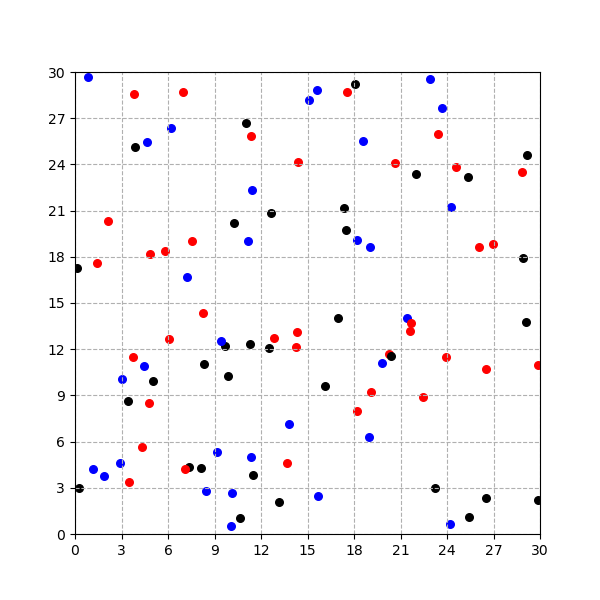

The data file committed next to this chart (first rows):
, x, y, weight
0, 26.5, 2.324, 1
1, 3.397, 8.614, 1
2, 1.842, 3.765, 2
3, 0.2298, 2.988, 1
4, 23.94, 11.48, 3
5, 5.039, 9.967, 1
6, 12.48, 12.1, 1
7, 11.33, 25.87, 3
8, 28.82, 23.52, 3
9, 22.01, 23.39, 1
10, 13.17, 2.085, 1
11, 10.28, 20.2, 1
12, 12.63, 20.84, 1
13, 13.7, 4.582, 3
14, 6.184, 26.39, 2
15, 11.18, 19.05, 2
16, 1.173, 4.207, 2
17, 20.27, 11.72, 3
18, 15.62, 28.86, 2
19, 29.85, 10.98, 3
20, 2.883, 4.633, 2
21, 7.206, 16.67, 2
22, 29.19, 24.59, 1
23, 0.8284, 29.69, 2
24, 3.837, 28.56, 3
25, 16.16, 9.616, 1
26, 11.26, 12.35, 1
27, 29.06, 13.75, 1
28, 18.97, 6.279, 2
29, 26.99, 18.82, 3
30, 19.13, 9.227, 3
31, 4.655, 25.44, 2
32, 3.712, 11.51, 3
33, 3.47, 3.405, 3
34, 19.83, 11.13, 2
35, 25.39, 1.097, 1
36, 21.63, 13.15, 3
37, 4.461, 10.88, 2
38, 4.339, 5.674, 3
39, 18.04, 29.25, 1
40, 20.37, 11.56, 1
41, 28.93, 17.94, 1
42, 23.67, 27.68, 2
43, 13.79, 7.143, 2
44, 10.65, 1.019, 1
45, 20.62, 24.07, 3
46, 24.17, 0.6636, 2
47, 18.21, 19.11, 2
48, 8.128, 4.298, 1
49, 8.233, 14.32, 3
50, 15.07, 28.17, 2
51, 8.313, 11.02, 1
52, 14.24, 12.17, 3
53, 9.174, 5.293, 2
54, 11.4, 22.36, 2
55, 2.131, 20.34, 3
56, 5.806, 18.4, 3
57, 24.57, 23.84, 3
58, 3.869, 25.13, 1
59, 26.08, 18.61, 3
... 40 more rows
